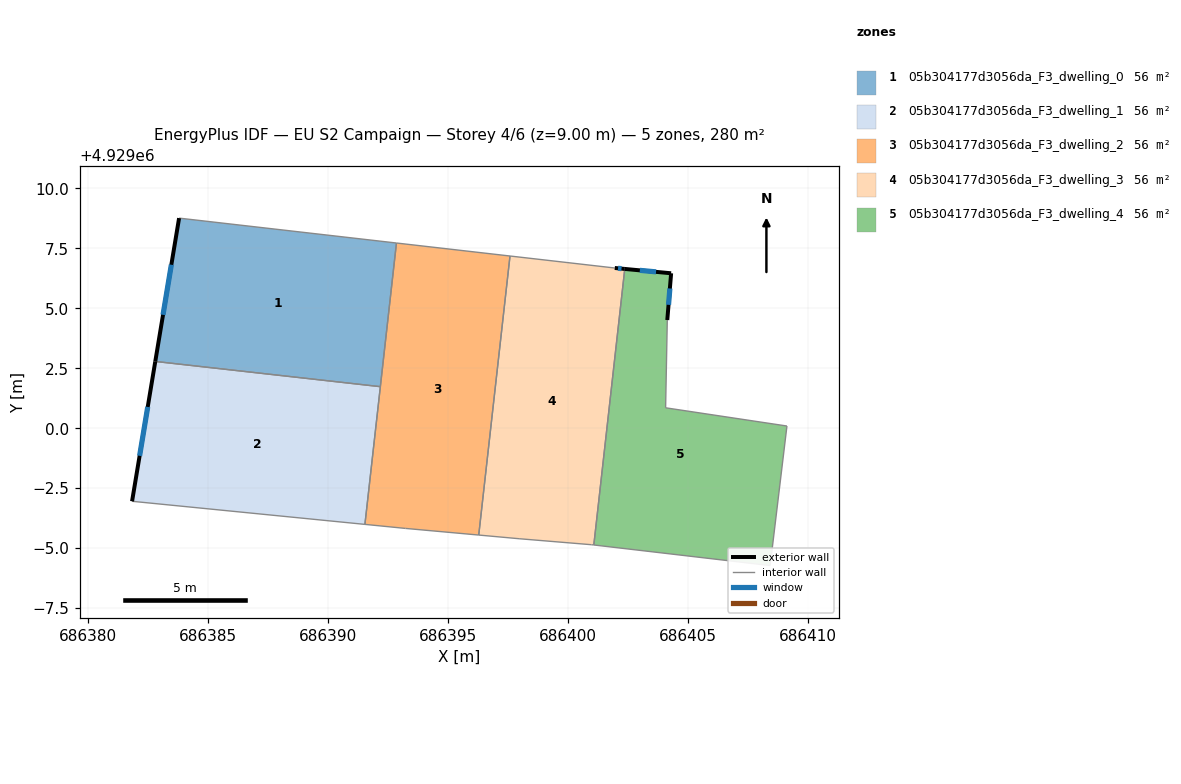
=== STOREY PLAN SPEC (per zone: floor XY polygon, exterior-wall plan segments, windows/doors) ===
zone 1: 05b304177d3056da_F3_dwelling_0  (56.1 m²)
  floor: (686392.85, 4929007.72) (686392.18, 4929001.73) (686382.80, 4929002.78) (686383.79, 4929008.76)
  exterior wall: (686383.79, 4929008.76) – (686382.80, 4929002.78)  [6.1 m]
    window: (686383.47, 4929006.82) – (686383.12, 4929004.73)  [2.2 m²]
  interior walls: 3
zone 2: 05b304177d3056da_F3_dwelling_1  (56.1 m²)
  floor: (686392.18, 4929001.73) (686391.54, 4928995.99) (686381.83, 4928996.95) (686382.80, 4929002.78)
  exterior wall: (686382.80, 4929002.78) – (686381.83, 4928996.95)  [5.9 m]
    window: (686382.48, 4929000.89) – (686382.14, 4928998.85)  [2.2 m²]
  interior walls: 3
zone 3: 05b304177d3056da_F3_dwelling_2  (56.1 m²)
  floor: (686397.59, 4929007.18) (686396.28, 4928995.54) (686393.23, 4928995.82) (686391.54, 4928995.99) (686392.85, 4929007.72)
  interior walls: 6
zone 4: 05b304177d3056da_F3_dwelling_3  (56.1 m²)
  floor: (686402.38, 4929006.64) (686401.08, 4928995.13) (686400.99, 4928995.14) (686397.97, 4928995.39) (686396.28, 4928995.54) (686397.59, 4929007.18) (686401.96, 4929006.68)
  exterior wall: (686402.38, 4929006.64) – (686401.96, 4929006.68)  [0.4 m]
    window: (686402.24, 4929006.65) – (686402.09, 4929006.67)  [0.2 m²]
  interior walls: 6
zone 5: 05b304177d3056da_F3_dwelling_4  (56.1 m²)
  floor: (686404.31, 4929006.46) (686404.15, 4929004.51) (686404.08, 4929000.85) (686409.14, 4929000.09) (686408.44, 4928994.27) (686401.08, 4928995.13) (686402.38, 4929006.64)
  exterior wall: (686404.15, 4929004.51) – (686404.31, 4929006.46)  [2.0 m]
    window: (686404.20, 4929005.15) – (686404.26, 4929005.83)  [0.7 m²]
  exterior wall: (686404.31, 4929006.46) – (686402.38, 4929006.64)  [1.9 m]
    window: (686403.68, 4929006.52) – (686403.00, 4929006.58)  [0.7 m²]
  interior walls: 5

=== DERIVED (storey summary) ===
Building: EU S2 Campaign
Storey: 4 of 6  (floor level z = 9.00 m)
Storey gross floor area: 280.4 m²
Zones on this storey: 5
  - 05b304177d3056da_F3_dwelling_0: floor 56.1 m²; exterior wall 6.1 m (18.2 m²); 1 window(s) 2.2 m²; WWR 12.2%
  - 05b304177d3056da_F3_dwelling_1: floor 56.1 m²; exterior wall 5.9 m (17.7 m²); 1 window(s) 2.2 m²; WWR 12.2%
  - 05b304177d3056da_F3_dwelling_2: floor 56.1 m²
  - 05b304177d3056da_F3_dwelling_3: floor 56.1 m²; exterior wall 0.4 m (1.3 m²); 1 window(s) 0.2 m²; WWR 12.2%
  - 05b304177d3056da_F3_dwelling_4: floor 56.1 m²; exterior wall 3.9 m (11.7 m²); 2 window(s) 1.4 m²; WWR 12.2%
Zone adjacency (shared interzone walls):
  - 05b304177d3056da_F3_dwelling_0 ↔ 05b304177d3056da_F3_dwelling_1
  - 05b304177d3056da_F3_dwelling_0 ↔ 05b304177d3056da_F3_dwelling_2
  - 05b304177d3056da_F3_dwelling_1 ↔ 05b304177d3056da_F3_dwelling_2
  - 05b304177d3056da_F3_dwelling_2 ↔ 05b304177d3056da_F3_dwelling_3
  - 05b304177d3056da_F3_dwelling_3 ↔ 05b304177d3056da_F3_dwelling_4